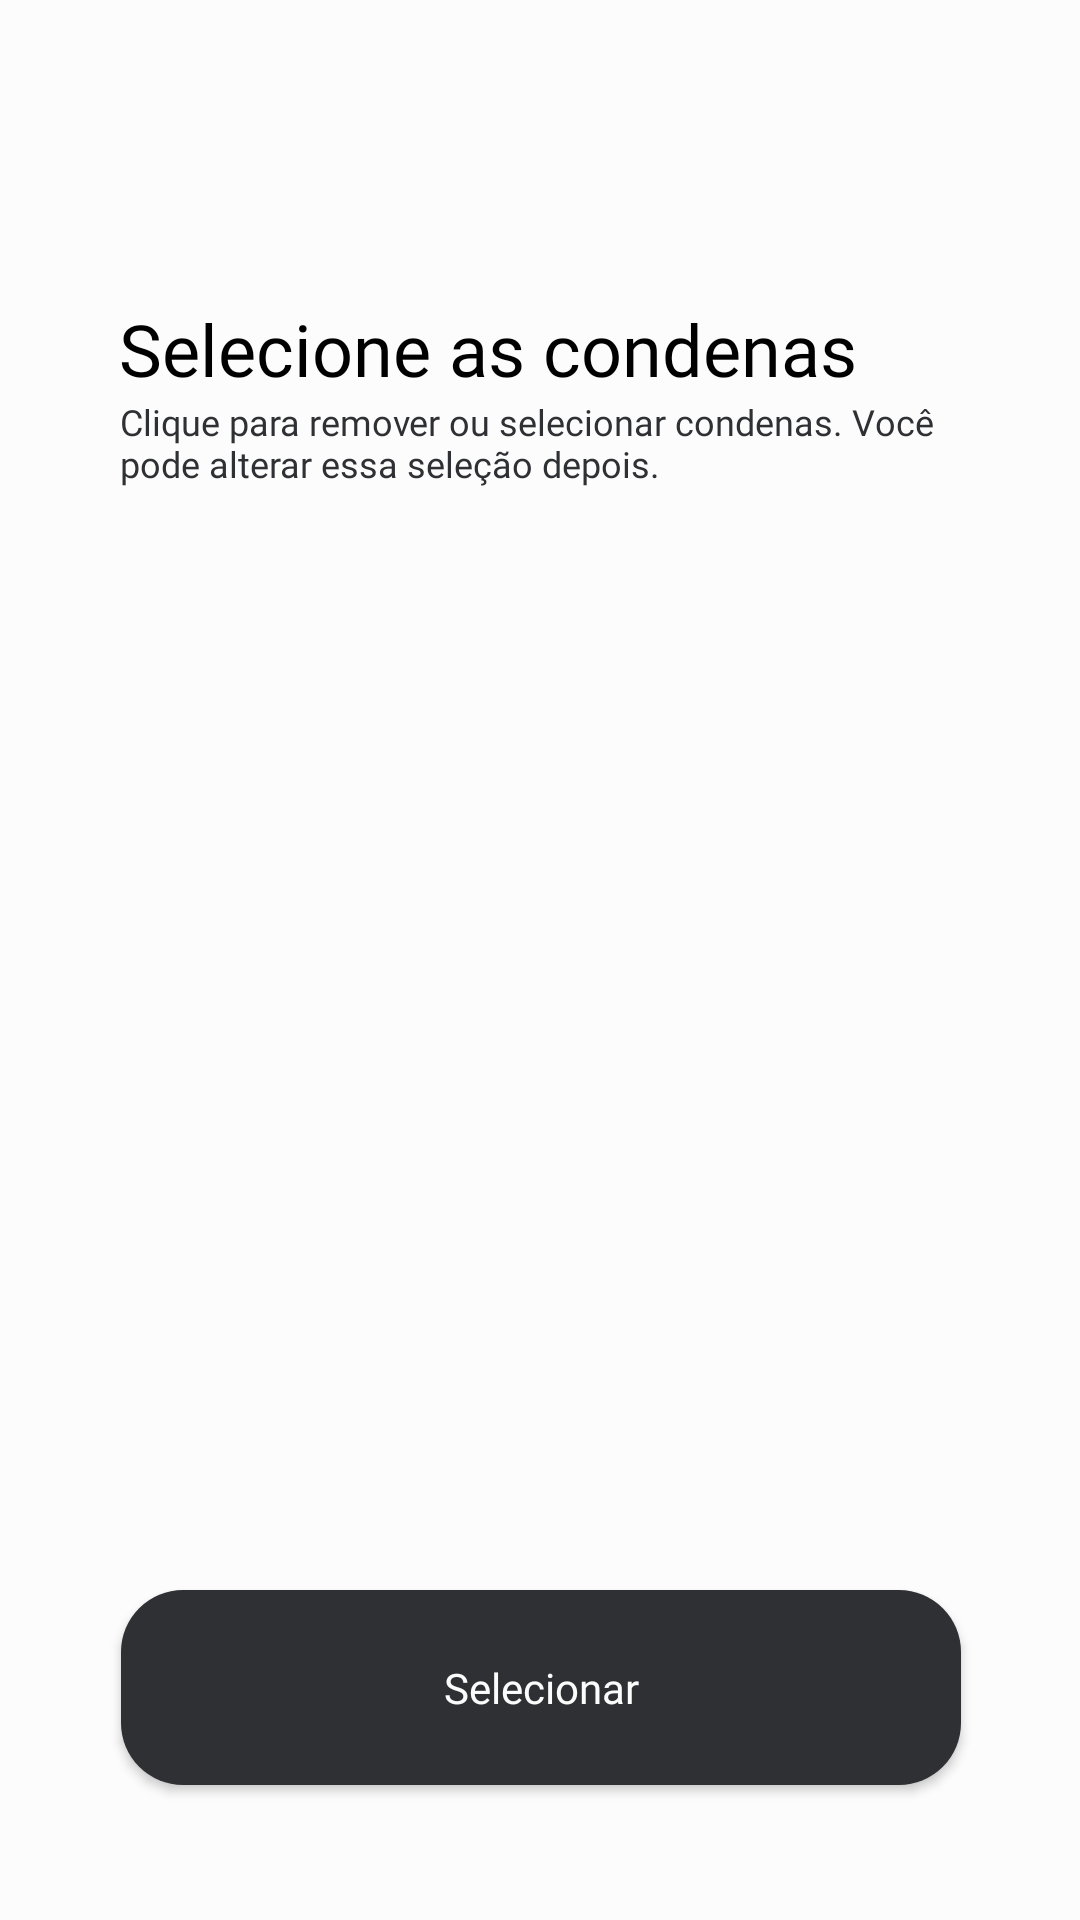

Android layout source for this screen:
<!-- AndroidManifest.xml: application theme Theme.IgestaMobile -->
<!-- res/layout/activity_selecionar_condenas.xml -->
<?xml version="1.0" encoding="utf-8"?>
<androidx.constraintlayout.widget.ConstraintLayout xmlns:android="http://schemas.android.com/apk/res/android"
    xmlns:app="http://schemas.android.com/apk/res-auto"
    xmlns:tools="http://schemas.android.com/tools"
    android:id="@+id/main"
    android:layout_width="match_parent"
    android:layout_height="match_parent"
    android:background="@color/branco"
    tools:context=".ui.selecionarcondenas.SelecionarCondenas">

    <TextView
        android:id="@+id/selecionar_condenas_title"
        android:layout_width="280dp"
        android:layout_height="wrap_content"
        android:layout_marginTop="100dp"
        android:fontFamily="@font/poppins_semibold"
        android:lineHeight="30dp"
        android:text="Selecione as condenas"
        android:textColor="@color/black"
        android:textSize="24sp"
        app:layout_constraintEnd_toEndOf="parent"
        app:layout_constraintHorizontal_bias="0.496"
        app:layout_constraintStart_toStartOf="parent"
        app:layout_constraintTop_toTopOf="parent" />

    <TextView
        android:id="@+id/selecionar_condenas_txt"
        android:layout_width="280dp"
        android:layout_height="wrap_content"
        android:fontFamily="@font/poppins_regular"
        android:text="Clique para remover ou selecionar condenas. Você pode alterar essa seleção depois."
        android:textColor="@color/preto"
        android:textSize="12sp"
        app:layout_constraintEnd_toEndOf="parent"
        app:layout_constraintStart_toStartOf="parent"
        app:layout_constraintTop_toBottomOf="@+id/selecionar_condenas_title" />

    <androidx.recyclerview.widget.RecyclerView
        android:id="@+id/condena_recyclerView"
        android:layout_width="match_parent"
        android:layout_height="0dp"
        android:layout_marginHorizontal="60dp"
        android:layout_marginTop="30dp"
        android:layout_marginBottom="30dp"
        app:layout_constraintBottom_toTopOf="@+id/bt_selecionar"
        app:layout_constraintEnd_toEndOf="parent"
        app:layout_constraintStart_toStartOf="parent"
        app:layout_constraintTop_toBottomOf="@+id/selecionar_condenas_txt"
        tools:listitem="@layout/item_condenas" />

    <androidx.appcompat.widget.AppCompatButton
        android:id="@+id/bt_selecionar"
        android:layout_width="280dp"
        android:layout_height="65dp"
        android:layout_marginBottom="45dp"
        android:background="@drawable/chip"
        android:backgroundTint="@color/preto"
        android:fontFamily="@font/poppins_medium"
        android:text="Selecionar"
        android:textAllCaps="false"
        android:textColor="@color/branco"
        app:layout_constraintBottom_toBottomOf="parent"
        app:layout_constraintEnd_toEndOf="parent"
        app:layout_constraintHorizontal_bias="0.503"
        app:layout_constraintStart_toStartOf="parent" />
</androidx.constraintlayout.widget.ConstraintLayout>
<!-- res/layout/item_condenas.xml (included above) -->
<?xml version="1.0" encoding="utf-8"?>
<androidx.cardview.widget.CardView xmlns:android="http://schemas.android.com/apk/res/android"
    xmlns:app="http://schemas.android.com/apk/res-auto"
    xmlns:tools="http://schemas.android.com/tools"
    android:id="@+id/condena_card"
    android:layout_width="match_parent"
    android:layout_height="wrap_content"
    android:layout_margin="10dp"
    app:cardBackgroundColor="@color/verde_escuro"
    app:cardCornerRadius="15dp">

    <androidx.constraintlayout.widget.ConstraintLayout
        android:layout_width="match_parent"
        android:layout_height="98dp"
        android:padding="10dp"
        tools:layout_editor_absoluteX="2dp"
        tools:layout_editor_absoluteY="-1dp">

        <TextView
            android:id="@+id/condena_txt"
            android:layout_width="wrap_content"
            android:layout_height="wrap_content"
            android:fontFamily="@font/poppins_medium"
            android:text="Aero Saculite"
            android:textAlignment="center"
            android:textColor="@color/white"
            android:textSize="13sp"
            app:layout_constraintBottom_toBottomOf="parent"
            app:layout_constraintEnd_toEndOf="parent"
            app:layout_constraintStart_toStartOf="parent"
            app:layout_constraintTop_toTopOf="parent"
            app:layout_constraintVertical_bias="0.506" />
    </androidx.constraintlayout.widget.ConstraintLayout>
</androidx.cardview.widget.CardView>
<!-- resources referenced by this layout -->
<resources>
  <color name="black">#000000</color>
  <color name="branco">#FCFCFC</color>
  <color name="preto">#2F3034</color>
  <color name="verde_escuro">#1A7B66</color>
  <color name="white">#FFFFFF</color>
  <!-- drawable chip (drawable) -->
  <?xml version="1.0" encoding="utf-8"?>
  <shape xmlns:android="http://schemas.android.com/apk/res/android"
      android:shape="rectangle">
  
      <solid android:color="@color/preto"/>
  
      <corners android:radius="20.5dp"/>
  </shape>
  <style name="Theme.IgestaMobile" parent="Theme.MaterialComponents.DayNight.NoActionBar">
          
          <item name="colorPrimary">@color/preto</item>
          <item name="colorOnPrimary">@color/branco</item>
          
          <item name="colorSecondary">@color/verde_claro</item>
          <item name="colorOnSecondary">@color/verde_escuro</item>
          
          <item name="android:statusBarColor">?attr/colorPrimary</item>
          
      </style>
  <color name="verde_claro">#A1E1D3</color>
</resources>
